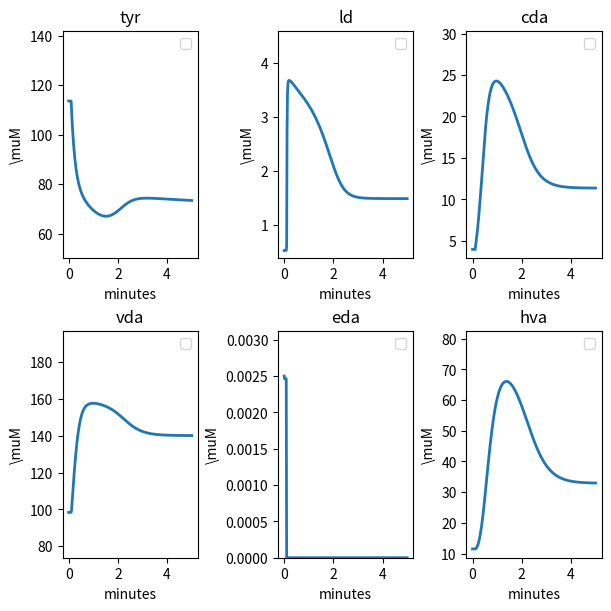

Here is the Python script that generated this plot:
import numpy as np
from scipy.integrate import odeint
import matplotlib.pyplot as plt

# b = ld
def VAADC(b):
    k1  = 130 
    V =   10000  
    a = V*b/(k1 + b)
    return a

#catabolism of 5ht in the terminal
# b = extracellular DA
def VCATAB(b):
    k1 = 3  #Gottowik93 and Fowler94
    k2 = 30
    a = (k2*b/(k1 + b))
    return a

#SERTS
# b = eda
def VDAT(b):
    k = .2
    a = 8000*(b/(k + b))
    return a

# b = BH2
# c = NADPH
# d = BH4
# e = NADP
def VDRR(b,c,d,e):
    k1 = 100   #Km for BH2 (BRENDA) (6-650)
    k2 = 75  #Km for NADPH (BRENDA, values 770,110,29) (schumber 70-80)
    V1 = 200 # Vmax forward
    k3 = 10  #Km for BH4 (BRENDA) (1.1 to 17)
    k4 = 75  #Km for NADP (BRENDA)(schumber 70-80)
    V2 = 80 # Vmax backward
    # forward direction from BH2 to BH4
    print(d,e)
    a = V1*b*c/((k1 + b)*(k2 + c)) - V2*d*e/((k3 + d)*(k4 + e))
    return a
#regulatory function in vivo, above 0.03 mM, oxidation of Met146 and Met151
#leads to inactivation of the enzyme due to disruption of the NADH-binding
#site (BRENDA) 1.5.1.34


#vesicular monoamine transporter
# b = cDA
#c= vda
def VMAT(b,c):
    k = 3
    V = 7082
    a = ((V*b/(k + b))-(40)*c)  #40
    return a
# Km for uptake by vesicles = 123 or 252 nM (Slotkin77)
# Km for uptake by vesicles =  198 nM (Rau06)

# b = trp
# c = pool function
def VPOOL(b, c):
    k1 = 9 #to pool
    k2 = .6 # from pool
    a = (k1* b - k2* c)
    return a

# b = tyr
# c = BH4
# d = cda
# e = eda
def VTH(b,c,d,e):
    k1 = 160
    k11 = 110
    ktyr = 46
    kbh4 = 60
    vmax = (2)*125
    n = 8

    # factor for effect of autoreceptors
    auto_factor = ((4.5)/(8*(e/0.002024)**4 + 1) + 0.5)

    a = ((0.56)/(1 + b/k1))*auto_factor*(vmax*b*c)/(b*c + ktyr*c + ktyr*kbh4*(1 + d/k11))
    return a

# tryptophan transporter from blood to cytosol
# b = btyr
def VTYRin(b):
    k1 = 400
    k2 = 64
    a = (k1*b/ (k2 + b))
    return a

"""Modify this function to change firing bahavior"""
def fire(t):
    return 1 if t<0.1 else 0

# ODEs
def rhs(y,t):

    dy=np.zeros(10)

    btyr = 90
    NADP = 1*26
    NADPH = 330
    k1 =   6  #to pool
    k11 = .6  #from pool
    k2 = .2   #cell catab of tyr
    k3 = 10   #cell catab of DA
    k4 = 400  #removal of eda
    k5 = 3.45 #hva catab
    k6 = .2   #tyrpool catab

    dy[1] = VTH(y[3],y[2],y[5],y[7]) - VDRR(y[1],NADPH,y[2],NADP)
    dy[2] = VDRR(y[1],NADPH,y[2],NADP) - VTH(y[3],y[2],y[5],y[7])
    dy[3] = VTYRin(btyr) - VTH(y[3],y[2],y[5],y[7]) - k1*y[3] + k11*y[9] - k2*y[3]
    dy[4] = VTH(y[3],y[2],y[5],y[7]) - VAADC(y[4])
    dy[5] = VAADC(y[4]) - VMAT(y[5],y[6]) + VDAT(y[7]) - k3*y[5]
    dy[6] = VMAT(y[5],y[6]) - fire(t)*y[6]
    dy[7] = fire(t)*y[6] - VDAT(y[7]) -  VCATAB(y[7]) - k4*y[7]
    dy[8] = k3*y[5] + VCATAB(y[7]) - k5*y[8]
    dy[9] = k1*y[3] - k11*y[9] - k6*y[9]

    # y[1] = bh2
    # y[2] = bh4
    # y[3] = tyr
    # y[4] = ld
    # y[5] = cda
    # y[6] = vda
    # y[7] = eda
    # y[8] = hva
    # y[9] = yrppool
    return dy

hours = 5
tspan = np.linspace(0,hours,60*hours) # time span is 5 hours
Y0 = np.array([0, 59.2406, 300.7594, 113.5721, 0.5312, 3.9684, 98.3679, 0.0025, 11.5097, 851.7909])
Y  = odeint(rhs,Y0,tspan)
print(Y)


# save solutions
bh2 = Y[:,1]
bh4 = Y[:,2]
tyr  = Y[:,3]
ld = Y[:,4]
cda = Y[:,5]
vda = Y[:,6]
eda = Y[:,7]
hva = Y[:,8]
tyrpool = Y[:,9]

# plot solutions
fig, axs = plt.subplots(2,3,figsize=(6,6),constrained_layout=True)
labels = ["tyr","ld","cda","vda","eda","hva"]
sols = [tyr, ld, cda, vda, eda, hva]
for i in range(6):
    ax=axs[i//3,i%3]
    ax.plot(tspan,sols[i],lw=2)
    ax.legend('Location','best')
    ax.set_xlabel('minutes')
    ax.set_ylabel('\muM')
    ax.set_ylim([0.75*np.min(sols[i]),1.25*np.max(sols[i])])
    ax.set_title(labels[i])
    print("h")
fig.show()
